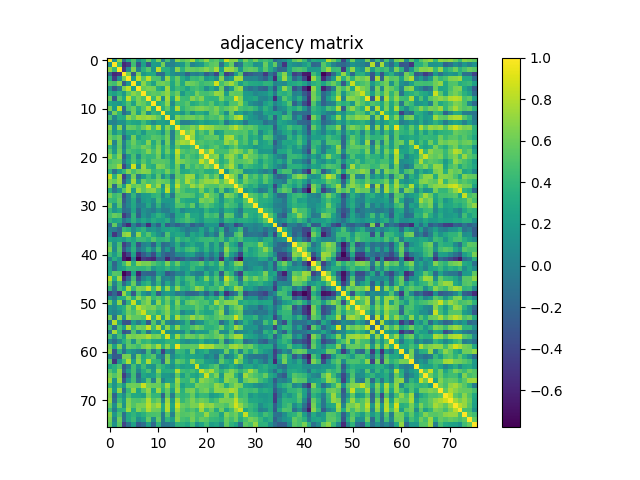

Data behind this chart, as committed beside it:
1.000000000000000000e+00, 1.213570000000000065e-01, 6.974569999999999936e-01, -1.654329999999999967e-01, 2.897569999999999868e-01, 5.114520000000000177e-01, 1.380770000000000053e-01, 3.181910000000000016e-01, 5.749419999999999531e-01, 2.909490000000000132e-01, 6.319550000000000445e-01, 1.569500000000000062e-02, 4.730440000000000200e-01, 4.688400000000000206e-02, 6.730770000000000364e-01, 5.370880000000000098e-01, 6.042039999999999633e-01, 7.537380000000000191e-01, 4.089010000000000145e-01, 5.332419999999999938e-01, 7.044519999999999671e-01, 4.737819999999999809e-01, 5.428619999999999557e-01, 3.712710000000000177e-01
1.213570000000000065e-01, 1.000000000000000000e+00, 4.281969999999999943e-01, -5.763209999999999722e-01, -4.614360000000000128e-01, 4.544710000000000139e-01, -3.077199999999999935e-01, 2.348750000000000004e-01, -2.762470000000000203e-01, 2.188190000000000135e-01, 1.847030000000000061e-01, 6.223919999999999453e-01, 3.247099999999999986e-02, 4.186999999999999750e-03, 1.220009999999999983e-01, 1.795760000000000134e-01, 4.837330000000000241e-01, 2.149099999999999969e-02, 1.275129999999999875e-01, 1.869919999999999916e-01, 4.335269999999999957e-01, 5.374370000000000536e-01, 5.736759999999999637e-01, -1.069159999999999971e-01
6.974569999999999936e-01, 4.281969999999999943e-01, 1.000000000000000000e+00, -4.998609999999999998e-01, 8.717600000000000349e-02, 6.690519999999999801e-01, -1.102200000000000055e-02, 3.656460000000000266e-01, 5.340230000000000254e-01, 1.609180000000000055e-01, 8.260220000000000340e-01, 3.612630000000000008e-01, 3.446870000000000211e-01, 1.340250000000000052e-01, 6.709619999999999473e-01, 3.682849999999999735e-01, 5.883429999999999493e-01, 5.721990000000000132e-01, 5.424989999999999535e-01, 5.938029999999999697e-01, 6.804590000000000360e-01, 5.597220000000000528e-01, 7.634020000000000250e-01, 2.263350000000000084e-01
-1.654329999999999967e-01, -5.763209999999999722e-01, -4.998609999999999998e-01, 1.000000000000000000e+00, 6.288030000000000008e-01, -2.766850000000000143e-01, 6.377319999999999656e-01, 1.677389999999999992e-01, 2.828120000000000078e-01, 3.050950000000000051e-01, -1.580789999999999973e-01, -1.478619999999999934e-01, 3.186970000000000081e-01, 1.198660000000000003e-01, 3.246799999999999686e-02, 5.044400000000000273e-02, -1.966559999999999975e-01, 7.588000000000000127e-03, -3.066299999999999928e-02, 8.071899999999999908e-02, -2.380800000000000138e-01, -8.174199999999999522e-02, -3.862229999999999830e-01, 4.113459999999999894e-01
2.897569999999999868e-01, -4.614360000000000128e-01, 8.717600000000000349e-02, 6.288030000000000008e-01, 1.000000000000000000e+00, 1.795110000000000039e-01, 8.393960000000000310e-01, 5.295659999999999812e-01, 8.282789999999999875e-01, 5.041139999999999510e-01, 4.923759999999999803e-01, 6.073800000000000032e-02, 7.070490000000000386e-01, 3.405630000000000046e-01, 5.793840000000000101e-01, 3.228219999999999978e-01, 1.642569999999999864e-01, 4.304709999999999925e-01, 4.009530000000000038e-01, 4.999190000000000023e-01, 1.599550000000000138e-01, 2.578400000000000136e-01, 9.588599999999999901e-02, 6.671949999999999825e-01
5.114520000000000177e-01, 4.544710000000000139e-01, 6.690519999999999801e-01, -2.766850000000000143e-01, 1.795110000000000039e-01, 1.000000000000000000e+00, 2.089030000000000054e-01, 6.834940000000000460e-01, 4.464489999999999847e-01, 2.442149999999999876e-01, 5.902990000000000181e-01, 6.219449999999999701e-01, 5.530559999999999921e-01, 2.784139999999999948e-01, 5.624740000000000295e-01, 2.993359999999999910e-01, 6.224840000000000373e-01, 5.886909999999999643e-01, 5.305659999999999821e-01, 4.271490000000000009e-01, 4.810740000000000016e-01, 4.981329999999999925e-01, 8.715779999999999639e-01, 4.733289999999999997e-01
1.380770000000000053e-01, -3.077199999999999935e-01, -1.102200000000000055e-02, 6.377319999999999656e-01, 8.393960000000000310e-01, 2.089030000000000054e-01, 1.000000000000000000e+00, 5.799720000000000431e-01, 6.455359999999999987e-01, 6.247390000000000443e-01, 3.217479999999999785e-01, 2.301829999999999987e-01, 7.498569999999999958e-01, 2.619580000000000242e-01, 4.460399999999999920e-01, 3.901709999999999900e-01, 2.513190000000000146e-01, 4.212500000000000133e-01, 4.768149999999999888e-01, 3.854989999999999806e-01, 9.980200000000000182e-02, 3.019330000000000069e-01, 1.196849999999999997e-01, 6.024030000000000218e-01
3.181910000000000016e-01, 2.348750000000000004e-01, 3.656460000000000266e-01, 1.677389999999999992e-01, 5.295659999999999812e-01, 6.834940000000000460e-01, 5.799720000000000431e-01, 1.000000000000000000e+00, 5.020200000000000218e-01, 5.566010000000000124e-01, 5.239709999999999646e-01, 6.049240000000000173e-01, 6.980579999999999563e-01, 4.478889999999999816e-01, 5.948740000000000139e-01, 1.937959999999999960e-01, 3.904810000000000225e-01, 3.508680000000000132e-01, 6.132419999999999538e-01, 4.820980000000000265e-01, 4.587040000000000006e-01, 5.230900000000000549e-01, 7.190940000000000110e-01, 6.742820000000000480e-01
5.749419999999999531e-01, -2.762470000000000203e-01, 5.340230000000000254e-01, 2.828120000000000078e-01, 8.282789999999999875e-01, 4.464489999999999847e-01, 6.455359999999999987e-01, 5.020200000000000218e-01, 1.000000000000000000e+00, 4.101540000000000186e-01, 7.784280000000000088e-01, 1.170800000000000035e-01, 7.527850000000000374e-01, 2.697330000000000005e-01, 7.675840000000000440e-01, 4.416010000000000213e-01, 4.227420000000000067e-01, 6.693470000000000253e-01, 5.479389999999999539e-01, 6.637210000000000054e-01, 3.942399999999999793e-01, 3.698799999999999866e-01, 3.758509999999999907e-01, 6.498209999999999820e-01
2.909490000000000132e-01, 2.188190000000000135e-01, 1.609180000000000055e-01, 3.050950000000000051e-01, 5.041139999999999510e-01, 2.442149999999999876e-01, 6.247390000000000443e-01, 5.566010000000000124e-01, 4.101540000000000186e-01, 1.000000000000000000e+00, 3.276970000000000161e-01, 4.002999999999999892e-01, 6.925940000000000429e-01, 7.685300000000000464e-02, 4.523300000000000098e-01, 4.402479999999999727e-01, 5.416029999999999456e-01, 3.191450000000000120e-01, 3.787980000000000236e-01, 4.714630000000000210e-01, 4.067279999999999784e-01, 5.369429999999999481e-01, 3.198619999999999797e-01, 4.086520000000000152e-01
6.319550000000000445e-01, 1.847030000000000061e-01, 8.260220000000000340e-01, -1.580789999999999973e-01, 4.923759999999999803e-01, 5.902990000000000181e-01, 3.217479999999999785e-01, 5.239709999999999646e-01, 7.784280000000000088e-01, 3.276970000000000161e-01, 1.000000000000000000e+00, 3.453390000000000071e-01, 5.608429999999999804e-01, 2.404409999999999881e-01, 7.887760000000000327e-01, 3.848980000000000179e-01, 5.073750000000000204e-01, 5.681789999999999896e-01, 6.332950000000000523e-01, 6.541109999999999980e-01, 6.034800000000000164e-01, 5.397619999999999640e-01, 6.523309999999999942e-01, 4.750010000000000066e-01
1.569500000000000062e-02, 6.223919999999999453e-01, 3.612630000000000008e-01, -1.478619999999999934e-01, 6.073800000000000032e-02, 6.219449999999999701e-01, 2.301829999999999987e-01, 6.049240000000000173e-01, 1.170800000000000035e-01, 4.002999999999999892e-01, 3.453390000000000071e-01, 1.000000000000000000e+00, 3.324340000000000073e-01, 2.407579999999999998e-01, 2.882609999999999895e-01, 1.604190000000000060e-01, 4.038559999999999928e-01, 1.318189999999999917e-01, 3.402009999999999756e-01, 3.226539999999999964e-01, 2.154679999999999929e-01, 5.364550000000000152e-01, 6.141560000000000352e-01, 4.059550000000000103e-01
4.730440000000000200e-01, 3.247099999999999986e-02, 3.446870000000000211e-01, 3.186970000000000081e-01, 7.070490000000000386e-01, 5.530559999999999921e-01, 7.498569999999999958e-01, 6.980579999999999563e-01, 7.527850000000000374e-01, 6.925940000000000429e-01, 5.608429999999999804e-01, 3.324340000000000073e-01, 1.000000000000000000e+00, 1.970310000000000117e-01, 6.639749999999999819e-01, 5.440779999999999506e-01, 6.098059999999999592e-01, 6.190170000000000394e-01, 5.368249999999999966e-01, 5.948539999999999939e-01, 4.280749999999999833e-01, 5.019500000000000073e-01, 4.680119999999999836e-01, 6.167310000000000292e-01
4.688400000000000206e-02, 4.186999999999999750e-03, 1.340250000000000052e-01, 1.198660000000000003e-01, 3.405630000000000046e-01, 2.784139999999999948e-01, 2.619580000000000242e-01, 4.478889999999999816e-01, 2.697330000000000005e-01, 7.685300000000000464e-02, 2.404409999999999881e-01, 2.407579999999999998e-01, 1.970310000000000117e-01, 1.000000000000000000e+00, 3.837119999999999975e-01, -1.257999999999999917e-02, -1.162999999999999971e-03, 1.188860000000000056e-01, 1.942859999999999865e-01, 3.046610000000000151e-01, 2.204339999999999911e-01, 2.708010000000000139e-01, 2.862279999999999824e-01, 4.099639999999999951e-01
6.730770000000000364e-01, 1.220009999999999983e-01, 6.709619999999999473e-01, 3.246799999999999686e-02, 5.793840000000000101e-01, 5.624740000000000295e-01, 4.460399999999999920e-01, 5.948740000000000139e-01, 7.675840000000000440e-01, 4.523300000000000098e-01, 7.887760000000000327e-01, 2.882609999999999895e-01, 6.639749999999999819e-01, 3.837119999999999975e-01, 1.000000000000000000e+00, 5.249390000000000445e-01, 5.532280000000000530e-01, 6.607150000000000523e-01, 5.622230000000000283e-01, 8.452450000000000241e-01, 7.399719999999999631e-01, 7.172539999999999472e-01, 6.070240000000000080e-01, 5.800400000000000000e-01
5.370880000000000098e-01, 1.795760000000000134e-01, 3.682849999999999735e-01, 5.044400000000000273e-02, 3.228219999999999978e-01, 2.993359999999999910e-01, 3.901709999999999900e-01, 1.937959999999999960e-01, 4.416010000000000213e-01, 4.402479999999999727e-01, 3.848980000000000179e-01, 1.604190000000000060e-01, 5.440779999999999506e-01, -1.257999999999999917e-02, 5.249390000000000445e-01, 1.000000000000000000e+00, 6.317610000000000170e-01, 7.584600000000000231e-01, 3.864670000000000050e-01, 5.250850000000000239e-01, 3.886820000000000275e-01, 6.188660000000000272e-01, 2.023649999999999893e-01, 2.979580000000000006e-01
6.042039999999999633e-01, 4.837330000000000241e-01, 5.883429999999999493e-01, -1.966559999999999975e-01, 1.642569999999999864e-01, 6.224840000000000373e-01, 2.513190000000000146e-01, 3.904810000000000225e-01, 4.227420000000000067e-01, 5.416029999999999456e-01, 5.073750000000000204e-01, 4.038559999999999928e-01, 6.098059999999999592e-01, -1.162999999999999971e-03, 5.532280000000000530e-01, 6.317610000000000170e-01, 1.000000000000000000e+00, 7.178670000000000329e-01, 3.838400000000000145e-01, 4.576899999999999857e-01, 5.391489999999999894e-01, 5.475980000000000292e-01, 5.723270000000000302e-01, 3.220770000000000022e-01
7.537380000000000191e-01, 2.149099999999999969e-02, 5.721990000000000132e-01, 7.588000000000000127e-03, 4.304709999999999925e-01, 5.886909999999999643e-01, 4.212500000000000133e-01, 3.508680000000000132e-01, 6.693470000000000253e-01, 3.191450000000000120e-01, 5.681789999999999896e-01, 1.318189999999999917e-01, 6.190170000000000394e-01, 1.188860000000000056e-01, 6.607150000000000523e-01, 7.584600000000000231e-01, 7.178670000000000329e-01, 1.000000000000000000e+00, 4.740730000000000222e-01, 5.163839999999999542e-01, 4.490379999999999927e-01, 4.889539999999999997e-01, 4.179320000000000257e-01, 4.330769999999999897e-01
4.089010000000000145e-01, 1.275129999999999875e-01, 5.424989999999999535e-01, -3.066299999999999928e-02, 4.009530000000000038e-01, 5.305659999999999821e-01, 4.768149999999999888e-01, 6.132419999999999538e-01, 5.479389999999999539e-01, 3.787980000000000236e-01, 6.332950000000000523e-01, 3.402009999999999756e-01, 5.368249999999999966e-01, 1.942859999999999865e-01, 5.622230000000000283e-01, 3.864670000000000050e-01, 3.838400000000000145e-01, 4.740730000000000222e-01, 1.000000000000000000e+00, 4.594770000000000243e-01, 3.792389999999999928e-01, 4.794700000000000073e-01, 5.548999999999999488e-01, 3.994229999999999725e-01
5.332419999999999938e-01, 1.869919999999999916e-01, 5.938029999999999697e-01, 8.071899999999999908e-02, 4.999190000000000023e-01, 4.271490000000000009e-01, 3.854989999999999806e-01, 4.820980000000000265e-01, 6.637210000000000054e-01, 4.714630000000000210e-01, 6.541109999999999980e-01, 3.226539999999999964e-01, 5.948539999999999939e-01, 3.046610000000000151e-01, 8.452450000000000241e-01, 5.250850000000000239e-01, 4.576899999999999857e-01, 5.163839999999999542e-01, 4.594770000000000243e-01, 1.000000000000000000e+00, 5.971319999999999961e-01, 8.376679999999999682e-01, 4.752310000000000145e-01, 4.671390000000000264e-01
7.044519999999999671e-01, 4.335269999999999957e-01, 6.804590000000000360e-01, -2.380800000000000138e-01, 1.599550000000000138e-01, 4.810740000000000016e-01, 9.980200000000000182e-02, 4.587040000000000006e-01, 3.942399999999999793e-01, 4.067279999999999784e-01, 6.034800000000000164e-01, 2.154679999999999929e-01, 4.280749999999999833e-01, 2.204339999999999911e-01, 7.399719999999999631e-01, 3.886820000000000275e-01, 5.391489999999999894e-01, 4.490379999999999927e-01, 3.792389999999999928e-01, 5.971319999999999961e-01, 1.000000000000000000e+00, 6.247439999999999660e-01, 6.882139999999999924e-01, 3.359779999999999989e-01
4.737819999999999809e-01, 5.374370000000000536e-01, 5.597220000000000528e-01, -8.174199999999999522e-02, 2.578400000000000136e-01, 4.981329999999999925e-01, 3.019330000000000069e-01, 5.230900000000000549e-01, 3.698799999999999866e-01, 5.369429999999999481e-01, 5.397619999999999640e-01, 5.364550000000000152e-01, 5.019500000000000073e-01, 2.708010000000000139e-01, 7.172539999999999472e-01, 6.188660000000000272e-01, 5.475980000000000292e-01, 4.889539999999999997e-01, 4.794700000000000073e-01, 8.376679999999999682e-01, 6.247439999999999660e-01, 1.000000000000000000e+00, 5.498720000000000274e-01, 3.275919999999999943e-01
5.428619999999999557e-01, 5.736759999999999637e-01, 7.634020000000000250e-01, -3.862229999999999830e-01, 9.588599999999999901e-02, 8.715779999999999639e-01, 1.196849999999999997e-01, 7.190940000000000110e-01, 3.758509999999999907e-01, 3.198619999999999797e-01, 6.523309999999999942e-01, 6.141560000000000352e-01, 4.680119999999999836e-01, 2.862279999999999824e-01, 6.070240000000000080e-01, 2.023649999999999893e-01, 5.723270000000000302e-01, 4.179320000000000257e-01, 5.548999999999999488e-01, 4.752310000000000145e-01, 6.882139999999999924e-01, 5.498720000000000274e-01, 1.000000000000000000e+00, 4.075520000000000254e-01
3.712710000000000177e-01, -1.069159999999999971e-01, 2.263350000000000084e-01, 4.113459999999999894e-01, 6.671949999999999825e-01, 4.733289999999999997e-01, 6.024030000000000218e-01, 6.742820000000000480e-01, 6.498209999999999820e-01, 4.086520000000000152e-01, 4.750010000000000066e-01, 4.059550000000000103e-01, 6.167310000000000292e-01, 4.099639999999999951e-01, 5.800400000000000000e-01, 2.979580000000000006e-01, 3.220770000000000022e-01, 4.330769999999999897e-01, 3.994229999999999725e-01, 4.671390000000000264e-01, 3.359779999999999989e-01, 3.275919999999999943e-01, 4.075520000000000254e-01, 1.000000000000000000e+00
8.442730000000000512e-01, 3.582929999999999726e-01, 7.459240000000000315e-01, -4.284720000000000195e-01, 3.730800000000000088e-02, 6.184680000000000177e-01, -7.199200000000000044e-02, 2.162860000000000060e-01, 4.311849999999999850e-01, 2.374890000000000057e-01, 5.551760000000000028e-01, 1.050819999999999949e-01, 3.791149999999999798e-01, -5.382100000000000078e-02, 5.578300000000000480e-01, 5.006629999999999692e-01, 7.366129999999999622e-01, 7.198390000000000066e-01, 3.064740000000000242e-01, 4.602470000000000172e-01, 6.506720000000000281e-01, 4.382619999999999849e-01, 6.134220000000000228e-01, 1.925939999999999874e-01
6.650040000000000395e-01, 5.785489999999999799e-01, 7.154939999999999634e-01, -2.581890000000000018e-01, 1.882510000000000017e-01, 7.452990000000000448e-01, 1.929530000000000134e-01, 5.806850000000000067e-01, 4.596540000000000070e-01, 5.005570000000000297e-01, 6.303840000000000554e-01, 5.827430000000000110e-01, 5.316870000000000207e-01, 2.045160000000000033e-01, 6.847450000000000481e-01, 4.853190000000000004e-01, 7.727359999999999784e-01, 6.025920000000000165e-01, 4.556370000000000142e-01, 6.354220000000000423e-01, 7.159980000000000233e-01, 7.054599999999999760e-01, 7.748119999999999452e-01, 5.411259999999999959e-01
6.848100000000000298e-01, -1.644309999999999938e-01, 5.775019999999999598e-01, 2.094989999999999908e-01, 7.500379999999999825e-01, 5.458939999999999904e-01, 6.274880000000000457e-01, 5.484149999999999858e-01, 9.048859999999999681e-01, 5.098850000000000326e-01, 7.356500000000000261e-01, 1.577260000000000051e-01, 7.472229999999999706e-01, 2.736830000000000096e-01, 8.182939999999999658e-01, 5.155800000000000383e-01, 4.819890000000000008e-01, 7.401079999999999881e-01, 5.861979999999999968e-01, 7.265869999999999829e-01, 5.358690000000000397e-01, 5.092980000000000285e-01, 4.951940000000000230e-01, 6.250139999999999585e-01
3.382939999999999836e-01, -6.816899999999999349e-02, 1.711709999999999898e-01, 5.285269999999999690e-01, 7.531780000000000141e-01, 2.191849999999999909e-01, 7.239100000000000534e-01, 5.526309999999999834e-01, 6.627999999999999448e-01, 6.923209999999999642e-01, 4.829800000000000204e-01, 2.518850000000000255e-01, 8.180570000000000341e-01, 2.061409999999999909e-01, 6.345730000000000537e-01, 4.870419999999999749e-01, 3.856490000000000196e-01, 4.037769999999999970e-01, 3.624789999999999957e-01, 6.215000000000000524e-01, 3.483580000000000010e-01, 5.198009999999999575e-01, 2.023729999999999973e-01, 5.593489999999999851e-01
6.211750000000000327e-01, 4.330240000000000200e-01, 5.204539999999999722e-01, -3.409440000000000248e-01, 1.411800000000000034e-02, 3.916350000000000109e-01, 1.107900000000000031e-02, 2.044259999999999966e-01, 2.269889999999999963e-01, 3.731880000000000197e-01, 4.205479999999999774e-01, 8.122400000000000453e-02, 3.398269999999999902e-01, -7.969099999999999795e-02, 5.176650000000000418e-01, 5.281639999999999668e-01, 5.364200000000000079e-01, 5.075650000000000439e-01, 3.244060000000000277e-01, 4.338110000000000022e-01, 7.426880000000000148e-01, 5.577579999999999760e-01, 4.741150000000000087e-01, 1.234370000000000051e-01
4.319310000000000094e-01, 3.943940000000000223e-01, 5.640220000000000233e-01, -2.614360000000000017e-01, 2.179400000000000087e-02, 3.111760000000000081e-01, -1.022239999999999954e-01, 1.892109999999999903e-01, 2.458819999999999895e-01, 1.187430000000000013e-01, 4.669760000000000022e-01, 1.985500000000000043e-01, 1.879720000000000002e-01, 1.852789999999999992e-01, 5.760300000000000420e-01, 3.471489999999999854e-01, 2.896989999999999843e-01, 2.858729999999999882e-01, 2.774630000000000152e-01, 6.392099999999999449e-01, 5.694900000000000517e-01, 6.318610000000000060e-01, 3.993780000000000108e-01, 1.488389999999999991e-01
6.144629999999999814e-01, 1.311029999999999973e-01, 5.345010000000000039e-01, -1.799409999999999898e-01, 4.695699999999999874e-02, 2.965579999999999883e-01, -1.212099999999999983e-02, 5.459499999999999770e-02, 3.000320000000000209e-01, 3.360400000000000192e-02, 3.808599999999999763e-01, 2.639599999999999932e-02, 1.193319999999999936e-01, 1.764350000000000085e-01, 4.971360000000000223e-01, 4.909069999999999823e-01, 3.629269999999999996e-01, 5.618689999999999518e-01, 1.643390000000000128e-01, 4.365709999999999869e-01, 5.354290000000000438e-01, 4.310570000000000235e-01, 3.240739999999999732e-01, 2.143750000000000100e-01
3.994480000000000253e-01, 1.537540000000000018e-01, 2.850269999999999748e-01, -1.507139999999999869e-01, -8.982400000000000106e-02, 2.658349999999999880e-01, -1.727509999999999879e-01, 1.198540000000000022e-01, 3.605400000000000271e-02, -3.394099999999999895e-02, 1.475360000000000005e-01, -1.003899999999999931e-02, -1.443499999999999991e-02, 1.485380000000000034e-01, 3.069080000000000141e-01, 6.479999999999999649e-02, 1.850080000000000058e-01, 2.057769999999999877e-01, 2.238549999999999984e-01, 1.628300000000000025e-01, 3.859330000000000260e-01, 2.268550000000000011e-01, 2.639549999999999952e-01, 7.872400000000000231e-02
4.709650000000000225e-01, 5.854989999999999917e-01, 5.381120000000000347e-01, -4.654530000000000056e-01, -2.251759999999999873e-01, 3.807300000000000129e-01, -2.282939999999999969e-01, 1.470960000000000045e-01, 2.745999999999999830e-02, 2.264690000000000036e-01, 3.819020000000000192e-01, 2.759030000000000094e-01, 7.982799999999999618e-02, -1.166110000000000063e-01, 3.013580000000000148e-01, 2.797350000000000114e-01, 5.269899999999999585e-01, 2.741689999999999960e-01, 2.879780000000000117e-01, 1.895779999999999965e-01, 4.963199999999999834e-01, 4.109169999999999767e-01, 4.883239999999999803e-01, -1.838199999999999903e-02
3.898570000000000091e-01, 2.682329999999999992e-01, 3.117400000000000171e-01, -9.924299999999999788e-02, 8.437999999999999667e-02, 3.665479999999999849e-01, 1.400929999999999953e-01, 2.781890000000000196e-01, 1.732990000000000086e-01, 3.221800000000000219e-01, 2.406059999999999865e-01, 2.245109999999999884e-01, 3.341080000000000161e-01, 1.938999999999999968e-03, 3.375250000000000195e-01, 3.906279999999999752e-01, 4.799189999999999845e-01, 3.930910000000000237e-01, 2.830590000000000050e-01, 1.831129999999999980e-01, 3.419039999999999857e-01, 3.370730000000000115e-01, 3.183340000000000058e-01, 1.022350000000000064e-01
-1.429479999999999917e-01, 5.649650000000000505e-01, 4.998799999999999771e-02, -3.187110000000000221e-01, -5.637240000000000029e-01, 1.454500000000000064e-02, -3.104299999999999837e-01, -4.174599999999999839e-02, -5.377079999999999638e-01, 2.612400000000000139e-02, -2.298280000000000045e-01, 2.573949999999999849e-01, -2.517920000000000158e-01, -9.320000000000000506e-02, -2.387180000000000135e-01, -9.971399999999999708e-02, 5.892000000000000015e-02, -2.488090000000000024e-01, -9.529300000000000270e-02, -1.628390000000000115e-01, 1.510950000000000071e-01, 1.618819999999999981e-01, 1.563710000000000100e-01, -4.052209999999999979e-01
5.411000000000000011e-03, -4.018100000000000144e-02, -1.791149999999999964e-01, 4.047609999999999819e-01, 3.362160000000000148e-01, 1.014120000000000021e-01, 2.728459999999999774e-01, 3.737679999999999891e-01, 1.199410000000000059e-01, 1.749179999999999902e-01, 5.886600000000000166e-02, 2.249770000000000103e-01, 2.444310000000000094e-01, 2.782950000000000146e-01, 2.226390000000000036e-01, 7.187599999999999545e-02, -4.287900000000000045e-02, 4.173500000000000126e-02, 3.948999999999999733e-02, 2.651439999999999908e-01, 3.012600000000000000e-02, 3.072929999999999828e-01, 2.922100000000000045e-02, 3.502330000000000165e-01
9.178500000000000547e-02, -4.996999999999999775e-01, -1.561889999999999945e-01, 6.693050000000000388e-01, 7.312279999999999891e-01, 5.766999999999999904e-02, 6.928649999999999531e-01, 3.298579999999999846e-01, 5.255649999999999489e-01, 3.116510000000000113e-01, 1.346340000000000037e-01, -2.667500000000000079e-02, 5.003570000000000517e-01, 2.284190000000000109e-01, 3.038440000000000030e-01, 2.633210000000000273e-01, 7.320000000000000118e-04, 2.851060000000000261e-01, 1.941370000000000040e-01, 2.801420000000000021e-01, -7.369699999999999862e-02, 1.170510000000000023e-01, -1.070809999999999956e-01, 4.918569999999999887e-01
2.539910000000000223e-01, 1.988530000000000020e-01, 2.467930000000000124e-01, 1.715599999999999903e-01, 3.436199999999999810e-01, 2.694869999999999766e-01, 4.302969999999999851e-01, 4.241130000000000178e-01, 3.428160000000000096e-01, 5.144130000000000091e-01, 3.655289999999999928e-01, 3.776419999999999777e-01, 4.332489999999999952e-01, 1.386010000000000020e-01, 4.795650000000000190e-01, 3.336680000000000201e-01, 3.963430000000000009e-01, 2.662039999999999962e-01, 3.276339999999999808e-01, 4.086929999999999730e-01, 4.099740000000000051e-01, 4.399310000000000165e-01, 3.493499999999999939e-01, 4.771099999999999786e-01
5.420500000000000318e-01, 1.054039999999999977e-01, 4.747120000000000228e-01, -4.437880000000000158e-01, -1.908870000000000011e-01, 3.109160000000000257e-01, -3.373530000000000140e-01, 4.857000000000000206e-03, 8.756899999999999407e-02, -2.177929999999999866e-01, 2.750509999999999899e-01, -1.636739999999999862e-01, -8.912000000000000477e-02, 7.324999999999999567e-02, 3.353010000000000157e-01, 3.076299999999999868e-02, 2.226289999999999936e-01, 3.112309999999999799e-01, 1.643600000000000061e-01, 1.654229999999999867e-01, 4.292110000000000092e-01, 1.178580000000000044e-01, 3.617469999999999852e-01, -2.528199999999999892e-02
6.457019999999999982e-01, 6.903600000000000014e-02, 5.119209999999999594e-01, -3.143549999999999955e-01, 2.986899999999999972e-02, 3.582730000000000081e-01, -1.187290000000000012e-01, 6.245099999999999957e-02, 3.395630000000000037e-01, 5.087699999999999861e-02, 4.352679999999999882e-01, -1.014270000000000033e-01, 1.677069999999999950e-01, -1.458889999999999909e-01, 3.686690000000000245e-01, 2.777160000000000184e-01, 4.489560000000000217e-01, 4.914310000000000067e-01, 3.403729999999999811e-01, 1.755400000000000016e-01, 3.877880000000000216e-01, 1.385079999999999922e-01, 3.529880000000000240e-01, 1.034439999999999943e-01
4.292839999999999989e-01, 1.968239999999999990e-01, 4.423599999999999755e-01, -6.471390000000000198e-01, -4.105469999999999953e-01, 2.472469999999999946e-01, -5.515290000000000470e-01, -2.612220000000000097e-01, -6.577299999999999813e-02, -3.500030000000000086e-01, 1.481260000000000077e-01, -1.454000000000000015e-01, -2.640069999999999917e-01, -1.740089999999999970e-01, 5.700800000000000312e-02, 5.561800000000000077e-02, 2.122979999999999867e-01, 2.431200000000000028e-01, -1.901200000000000112e-02, -7.940099999999999936e-02, 2.006300000000000028e-01, -4.670599999999999752e-02, 2.092640000000000056e-01, -2.649489999999999901e-01
2.617299999999999835e-02, 3.309000000000000274e-01, 1.573450000000000126e-01, -6.694170000000000398e-01, -7.704790000000000250e-01, -2.812200000000000116e-02, -7.776589999999999892e-01, -4.724970000000000003e-01, -5.354409999999999448e-01, -5.831070000000000420e-01, -2.007049999999999945e-01, -1.733520000000000061e-01, -6.100940000000000252e-01, -2.503619999999999735e-01, -3.570760000000000045e-01, -2.570169999999999955e-01, -8.017000000000000515e-02, -1.909339999999999926e-01, -2.428109999999999991e-01, -3.802079999999999904e-01, -2.628799999999999887e-02, -2.317140000000000033e-01, 3.386299999999999727e-02, -5.562840000000000007e-01
3.106689999999999729e-01, -1.808490000000000097e-01, 1.782739999999999880e-01, 4.503690000000000193e-01, 7.233190000000000452e-01, 3.486850000000000227e-01, 7.037660000000000027e-01, 6.182509999999999950e-01, 6.357540000000000413e-01, 5.204499999999999682e-01, 4.089679999999999982e-01, 3.298070000000000168e-01, 6.455149999999999499e-01, 3.430380000000000096e-01, 5.779140000000000388e-01, 3.059250000000000025e-01, 2.421429999999999971e-01, 3.966549999999999798e-01, 4.216010000000000035e-01, 5.356009999999999938e-01, 2.522519999999999762e-01, 4.304230000000000000e-01, 2.699610000000000065e-01, 6.318899999999999517e-01
2.682599999999999985e-01, -1.513480000000000103e-01, 1.989039999999999975e-01, 2.408980000000000010e-01, 4.114639999999999964e-01, 4.154630000000000267e-01, 3.794250000000000123e-01, 3.762240000000000029e-01, 4.559400000000000119e-01, 1.537229999999999985e-01, 3.010240000000000138e-01, 2.777029999999999776e-01, 3.915159999999999751e-01, 2.606780000000000208e-01, 3.396080000000000210e-01, 1.667420000000000013e-01, 2.154020000000000101e-01, 4.211380000000000123e-01, 2.746720000000000272e-01, 2.639909999999999757e-01, 6.786699999999999677e-02, 1.812330000000000052e-01, 2.120029999999999970e-01, 4.508039999999999825e-01
2.946619999999999795e-01, 5.313069999999999737e-01, 5.012039999999999829e-01, -7.602719999999999478e-01, -5.702209999999999779e-01, 2.503040000000000265e-01, -6.141670000000000185e-01, -1.723429999999999962e-01, -2.055919999999999970e-01, -2.234329999999999927e-01, 1.993640000000000134e-01, 1.197199999999999931e-01, -2.863660000000000094e-01, -1.696189999999999920e-01, 2.595799999999999844e-02, -3.076000000000000175e-03, 2.660569999999999879e-01, 6.132800000000000057e-02, -3.254300000000000248e-02, -4.453499999999999820e-02, 3.434240000000000070e-01, 8.350299999999999390e-02, 3.891290000000000027e-01, -2.604279999999999928e-01
7.959659999999999513e-01, 3.291229999999999989e-01, 7.337449999999999806e-01, -5.513449999999999740e-01, -1.925769999999999982e-01, 4.554469999999999907e-01, -3.433840000000000225e-01, 2.685399999999999940e-02, 2.123680000000000012e-01, -3.684300000000000075e-02, 4.607220000000000204e-01, -4.348999999999999568e-03, 6.253300000000000525e-02, -6.139499999999999819e-02, 4.173780000000000268e-01, 2.703079999999999927e-01, 4.790769999999999751e-01, 4.968199999999999839e-01, 1.270830000000000015e-01, 3.011829999999999785e-01, 6.584100000000000508e-01, 3.021679999999999922e-01, 5.303639999999999466e-01, 3.493399999999999977e-02
6.096589999999999510e-01, 1.773100000000000023e-02, 4.191639999999999810e-01, -1.799330000000000096e-01, 1.653810000000000002e-01, 5.861429999999999696e-01, -3.240500000000000325e-02, 3.003279999999999839e-01, 3.992040000000000033e-01, 2.362300000000000164e-02, 3.866470000000000184e-01, -3.467200000000000143e-02, 3.099359999999999893e-01, 3.344400000000000150e-02, 4.350129999999999830e-01, 1.612689999999999957e-01, 3.627310000000000256e-01, 5.044880000000000475e-01, 3.289560000000000262e-01, 3.105660000000000087e-01, 3.738210000000000144e-01, 2.027579999999999938e-01, 4.822190000000000087e-01, 3.063259999999999872e-01
3.703500000000000125e-01, -1.189830000000000054e-01, 4.506140000000000145e-01, 2.650129999999999986e-01, 7.569209999999999550e-01, 3.987269999999999981e-01, 6.392970000000000041e-01, 6.155110000000000303e-01, 8.291159999999999641e-01, 4.498679999999999901e-01, 7.737260000000000248e-01, 2.671069999999999833e-01, 7.078069999999999640e-01, 2.695620000000000238e-01, 6.938159999999999883e-01, 3.914750000000000174e-01, 3.315560000000000174e-01, 4.652220000000000244e-01, 7.023460000000000258e-01, 6.222389999999999866e-01, 3.166120000000000045e-01, 4.402579999999999827e-01, 4.109229999999999827e-01, 6.064329999999999998e-01
-3.896819999999999729e-01, -1.807799999999999963e-01, -4.865329999999999933e-01, 7.081629999999999869e-01, 3.460309999999999775e-01, -2.844860000000000166e-01, 4.701000000000000179e-01, 1.575809999999999989e-01, 9.646999999999999326e-03, 3.341089999999999893e-01, -2.507170000000000232e-01, 1.183389999999999997e-01, 2.103700000000000014e-01, 1.282790000000000041e-01, -5.551699999999999691e-02, 2.236499999999999946e-02, -1.606660000000000033e-01, -1.991839999999999999e-01, -1.483420000000000016e-01, 7.572099999999999664e-02, -2.219359999999999944e-01, 8.422300000000000619e-02, -3.212329999999999908e-01, 1.891029999999999933e-01
1.489439999999999931e-01, -6.196700000000000125e-02, 3.196620000000000017e-01, 3.234500000000000153e-01, 6.505999999999999561e-01, 3.339579999999999771e-01, 6.896060000000000523e-01, 5.011179999999999524e-01, 6.906449999999999534e-01, 4.162230000000000096e-01, 5.321799999999999864e-01, 3.819130000000000025e-01, 6.234119999999999662e-01, 3.957019999999999982e-01, 5.462730000000000086e-01, 3.965819999999999901e-01, 3.200200000000000267e-01, 4.067129999999999912e-01, 4.644209999999999727e-01, 5.077169999999999739e-01, 2.326989999999999892e-01, 3.774839999999999862e-01, 3.053029999999999911e-01, 5.926860000000000461e-01
6.010659999999999892e-01, 1.402569999999999928e-01, 6.981849999999999445e-01, -1.728510000000000046e-01, 3.704760000000000275e-01, 8.403150000000000341e-01, 2.796429999999999749e-01, 5.729220000000000423e-01, 6.850279999999999703e-01, 1.836069999999999924e-01, 6.891639999999999988e-01, 3.490730000000000222e-01, 5.815150000000000041e-01, 2.670839999999999881e-01, 6.459120000000000417e-01, 2.559429999999999761e-01, 5.449140000000000095e-01, 6.200579999999999981e-01, 5.477030000000000509e-01, 4.598099999999999965e-01, 4.993119999999999781e-01, 3.267920000000000269e-01, 7.535739999999999661e-01, 5.435170000000000279e-01
1.502479999999999927e-01, 7.866800000000000181e-02, 2.586479999999999890e-01, 3.364880000000000093e-01, 6.571820000000000439e-01, 4.206389999999999851e-01, 8.187259999999999538e-01, 6.729659999999999531e-01, 6.081590000000000051e-01, 6.421590000000000353e-01, 4.796279999999999988e-01, 5.306509999999999838e-01, 7.025879999999999903e-01, 3.170430000000000192e-01, 5.527459999999999596e-01, 4.033289999999999931e-01, 3.980770000000000142e-01, 4.031980000000000008e-01, 5.559969999999999635e-01, 4.785619999999999874e-01, 2.989379999999999815e-01, 4.889080000000000092e-01, 4.096199999999999841e-01, 6.027979999999999450e-01
1.060439999999999994e-01, 2.546700000000000005e-02, 1.397370000000000001e-01, 3.510440000000000227e-01, 5.970299999999999496e-01, 4.902239999999999931e-01, 6.552909999999999568e-01, 8.513199999999999656e-01, 4.861469999999999958e-01, 5.204779999999999962e-01, 3.587080000000000268e-01, 4.931130000000000235e-01, 6.461310000000000109e-01, 3.811869999999999981e-01, 4.445459999999999967e-01, 4.632900000000000212e-02, 2.202550000000000063e-01, 1.588779999999999915e-01, 5.082640000000000491e-01, 3.599319999999999742e-01, 2.679090000000000082e-01, 2.912379999999999969e-01, 5.210989999999999789e-01, 6.971570000000000267e-01
6.152229999999999643e-01, -1.021019999999999983e-01, 6.824249999999999483e-01, 1.117540000000000061e-01, 6.901469999999999549e-01, 5.633890000000000287e-01, 5.688269999999999715e-01, 5.068099999999999827e-01, 9.517339999999999689e-01, 3.741070000000000229e-01, 8.313120000000000509e-01, 2.386530000000000040e-01, 7.174810000000000354e-01, 2.688119999999999954e-01, 7.841989999999999794e-01, 4.768649999999999833e-01, 5.373769999999999936e-01, 7.347000000000000197e-01, 5.689410000000000300e-01, 6.445760000000000378e-01, 4.821690000000000142e-01, 4.183629999999999849e-01, 5.095600000000000129e-01, 6.008759999999999657e-01
-4.968600000000000100e-02, 7.960739999999999483e-01, 2.152570000000000039e-01, -3.049910000000000121e-01, -3.208039999999999781e-01, 1.992869999999999919e-01, -4.039199999999999735e-02, 2.316920000000000091e-01, -2.824960000000000249e-01, 5.077979999999999716e-01, 5.380499999999999866e-02, 5.813679999999999959e-01, 8.991799999999999793e-02, -6.852999999999999370e-02, 4.188299999999999662e-02, 1.199199999999999988e-01, 3.759779999999999789e-01, -1.307780000000000054e-01, 1.091710000000000041e-01, 1.318449999999999900e-01, 3.723770000000000135e-01, 4.581910000000000149e-01, 4.081870000000000220e-01, -1.386670000000000125e-01
4.374620000000000175e-01, -1.448869999999999880e-01, 4.828560000000000074e-01, 2.287820000000000131e-01, 7.705610000000000515e-01, 4.058030000000000248e-01, 6.432909999999999462e-01, 5.837250000000000494e-01, 8.515300000000000091e-01, 4.329129999999999923e-01, 8.127680000000000460e-01, 2.414139999999999897e-01, 6.842059999999999809e-01, 3.008529999999999816e-01, 7.067250000000000476e-01, 3.610119999999999996e-01, 3.821060000000000012e-01, 5.191270000000000051e-01, 6.334530000000000438e-01, 5.461829999999999741e-01, 3.615829999999999878e-01, 3.638239999999999807e-01, 4.323659999999999726e-01, 6.107449999999999823e-01
-7.480900000000000050e-02, 7.527939999999999632e-01, 3.848469999999999946e-01, -3.225700000000000234e-01, -2.094219999999999970e-01, 5.173680000000000501e-01, 3.786199999999999982e-02, 4.117750000000000021e-01, -9.022299999999999764e-02, 2.957330000000000236e-01, 2.370530000000000137e-01, 8.771039999999999948e-01, 1.522390000000000132e-01, 1.201269999999999977e-01, 1.306430000000000091e-01, 8.040300000000000225e-02, 3.825259999999999772e-01, 8.677000000000000685e-03, 2.156029999999999891e-01, 1.809020000000000072e-01, 2.199909999999999921e-01, 4.595850000000000213e-01, 5.912539999999999463e-01, 9.940499999999999337e-02
4.855269999999999864e-01, 8.064100000000000434e-02, 4.709160000000000013e-01, 2.374400000000000122e-01, 6.681310000000000304e-01, 6.143089999999999939e-01, 6.721669999999999590e-01, 6.801909999999999901e-01, 7.848190000000000444e-01, 6.088010000000000366e-01, 6.512569999999999748e-01, 3.963169999999999749e-01, 8.919129999999999558e-01, 2.810340000000000060e-01, 7.390520000000000422e-01, 4.394739999999999758e-01, 6.236099999999999977e-01, 5.869020000000000348e-01, 4.973139999999999783e-01, 6.186450000000000005e-01, 5.178070000000000173e-01, 4.773839999999999750e-01, 5.645099999999999563e-01, 6.571979999999999489e-01
5.228800000000000114e-02, -1.498680000000000012e-01, 9.685699999999999865e-02, 3.540719999999999978e-01, 5.306170000000000053e-01, 1.424070000000000058e-01, 5.753070000000000128e-01, 3.852789999999999826e-01, 4.393449999999999855e-01, 2.820509999999999962e-01, 2.622209999999999819e-01, 2.666350000000000109e-01, 3.805520000000000014e-01, 3.921379999999999866e-01, 3.582839999999999914e-01, 1.623529999999999973e-01, 9.261800000000000588e-02, 2.079769999999999952e-01, 2.008630000000000138e-01, 3.513279999999999736e-01, 1.529020000000000101e-01, 2.410809999999999897e-01, 1.231509999999999966e-01, 5.190599999999999659e-01
6.156930000000000458e-01, 2.359580000000000011e-01, 6.335579999999999545e-01, 3.695500000000000174e-02, 5.656879999999999686e-01, 5.231630000000000447e-01, 4.418770000000000198e-01, 6.227719999999999922e-01, 7.118320000000000203e-01, 5.473989999999999689e-01, 7.656110000000000415e-01, 3.760069999999999801e-01, 6.762179999999999858e-01, 3.738779999999999881e-01, 9.454299999999999926e-01, 5.358389999999999542e-01, 5.449129999999999807e-01, 5.613989999999999814e-01, 5.450960000000000250e-01, 8.597219999999999862e-01, 7.564920000000000533e-01, 7.735100000000000309e-01, 6.097249999999999615e-01, 5.870900000000000007e-01
6.763169999999999460e-01, -3.058790000000000120e-01, 3.541639999999999788e-01, -1.140150000000000052e-01, 2.356840000000000046e-01, 1.158290000000000014e-01, 9.799999999999999684e-03, -1.010630000000000001e-01, 4.534770000000000190e-01, -6.943699999999999872e-02, 3.258789999999999742e-01, -4.321329999999999893e-01, 1.446820000000000050e-01, -2.236300000000000093e-02, 4.240389999999999993e-01, 3.939949999999999841e-01, 2.250620000000000120e-01, 6.044880000000000253e-01, 1.813440000000000052e-01, 2.701239999999999752e-01, 3.550400000000000222e-01, 9.475400000000000489e-02, 6.716600000000000348e-02, 1.413520000000000054e-01
... 15 more rows
